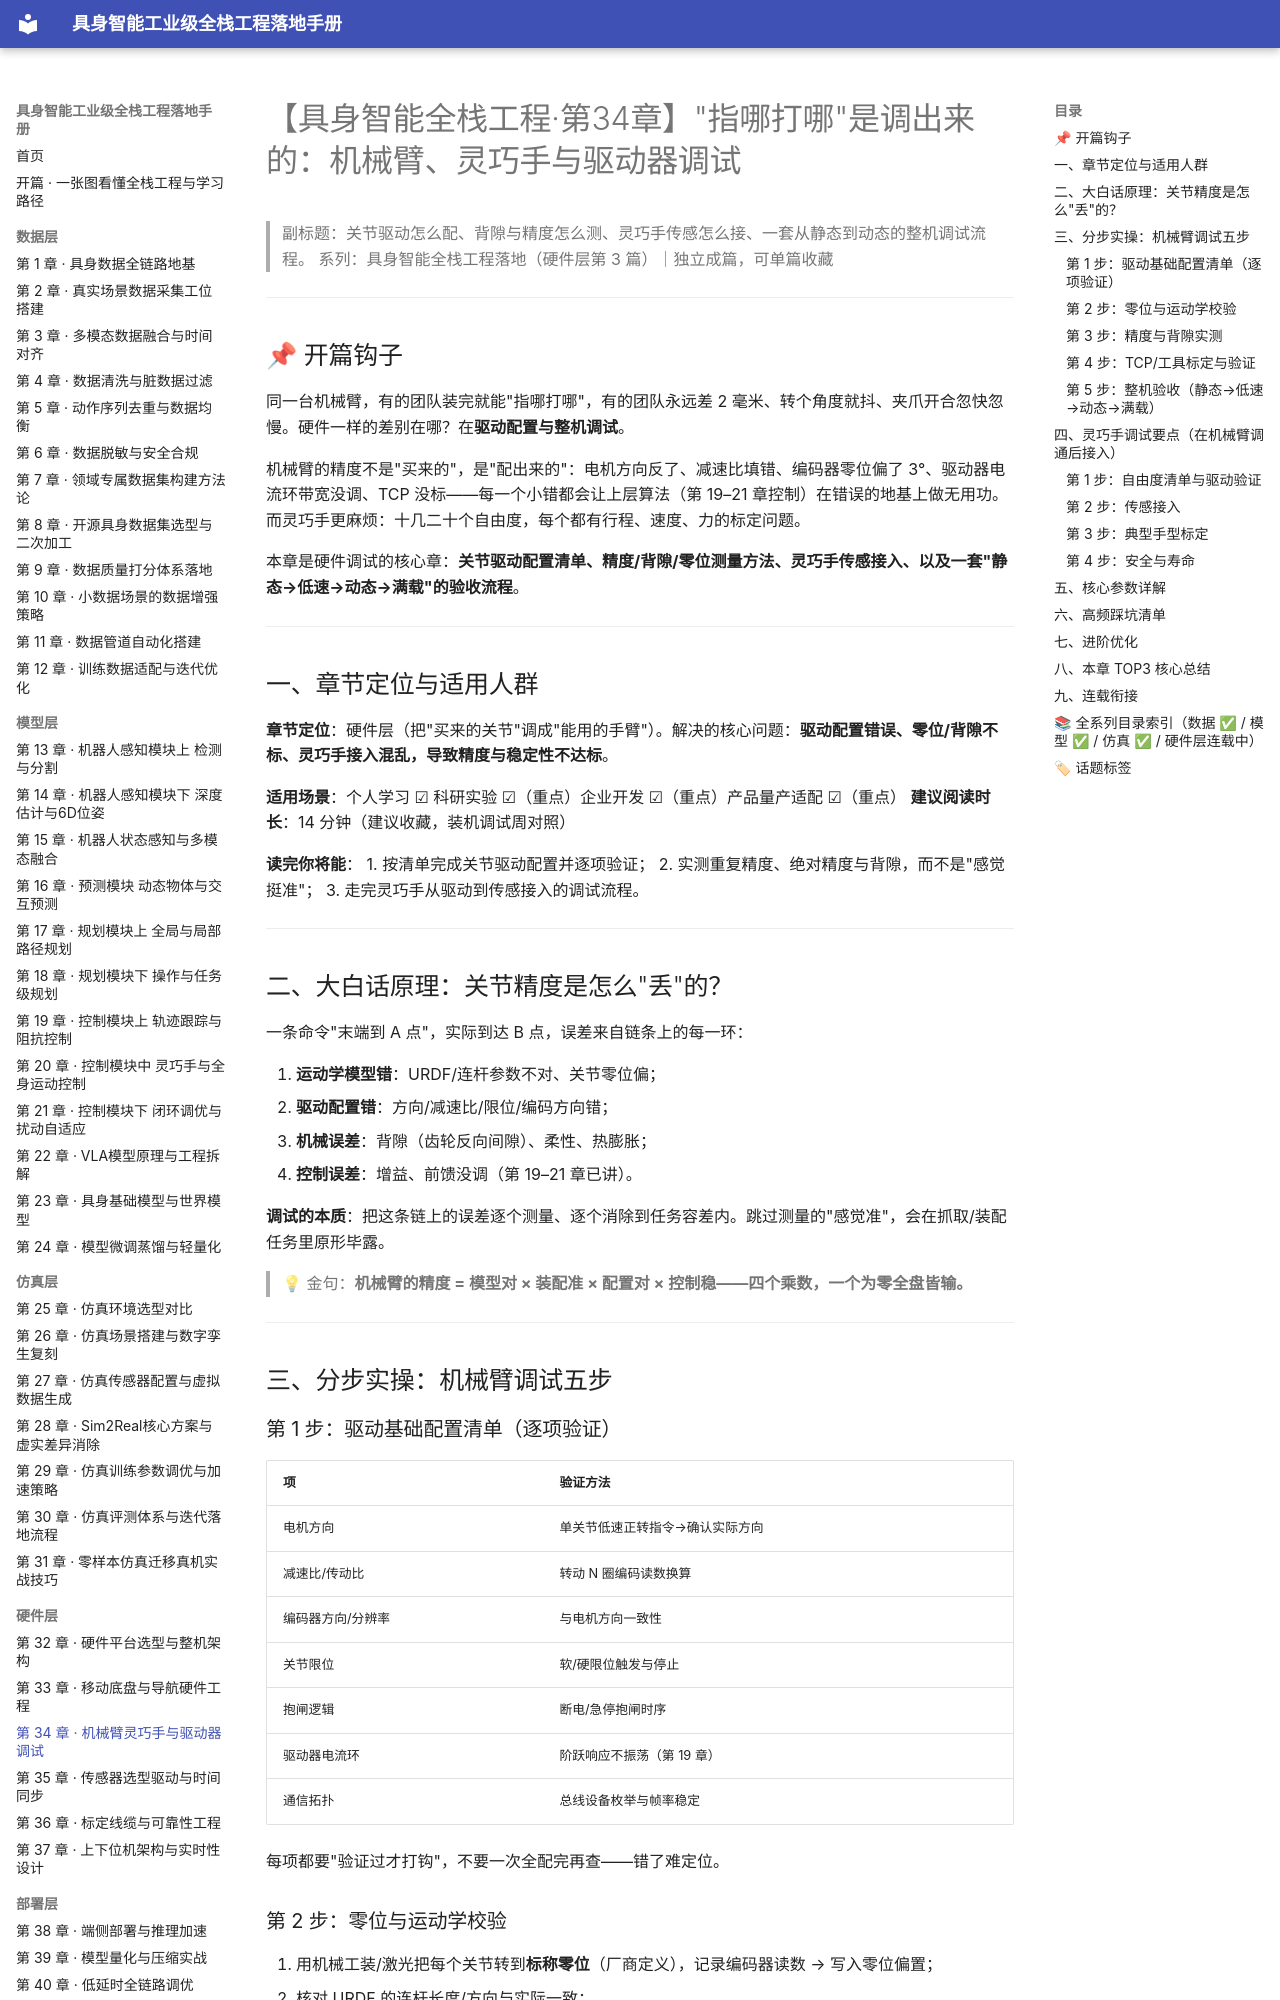

repository: fenglinxin/embodied-ai-fullstack-handbook · page: hardware-layer/第34章-机械臂灵巧手与驱动器调试/index.html · generator: mkdocs

# 【具身智能全栈工程·第34章】"指哪打哪"是调出来的：机械臂、灵巧手与驱动器调试

> 副标题：关节驱动怎么配、背隙与精度怎么测、灵巧手传感怎么接、一套从静态到动态的整机调试流程。
> 系列：具身智能全栈工程落地（硬件层第 3 篇）｜独立成篇，可单篇收藏

---

## 📌 开篇钩子

同一台机械臂，有的团队装完就能"指哪打哪"，有的团队永远差 2 毫米、转个角度就抖、夹爪开合忽快忽慢。硬件一样的差别在哪？在**驱动配置与整机调试**。

机械臂的精度不是"买来的"，是"配出来的"：电机方向反了、减速比填错、编码器零位偏了 3°、驱动器电流环带宽没调、TCP 没标——每一个小错都会让上层算法（第 19–21 章控制）在错误的地基上做无用功。而灵巧手更麻烦：十几二十个自由度，每个都有行程、速度、力的标定问题。

本章是硬件调试的核心章：**关节驱动配置清单、精度/背隙/零位测量方法、灵巧手传感接入、以及一套"静态→低速→动态→满载"的验收流程**。

---

## 一、章节定位与适用人群

**章节定位**：硬件层（把"买来的关节"调成"能用的手臂"）。解决的核心问题：**驱动配置错误、零位/背隙不标、灵巧手接入混乱，导致精度与稳定性不达标**。

**适用场景**：个人学习 ☑ 科研实验 ☑（重点）企业开发 ☑（重点）产品量产适配 ☑（重点）
**建议阅读时长**：14 分钟（建议收藏，装机调试周对照）

**读完你将能**：
1. 按清单完成关节驱动配置并逐项验证；
2. 实测重复精度、绝对精度与背隙，而不是"感觉挺准"；
3. 走完灵巧手从驱动到传感接入的调试流程。

---

## 二、大白话原理：关节精度是怎么"丢"的？

一条命令"末端到 A 点"，实际到达 B 点，误差来自链条上的每一环：

1. **运动学模型错**：URDF/连杆参数不对、关节零位偏；
2. **驱动配置错**：方向/减速比/限位/编码方向错；
3. **机械误差**：背隙（齿轮反向间隙）、柔性、热膨胀；
4. **控制误差**：增益、前馈没调（第 19–21 章已讲）。

**调试的本质**：把这条链上的误差逐个测量、逐个消除到任务容差内。跳过测量的"感觉准"，会在抓取/装配任务里原形毕露。

> 💡 金句：**机械臂的精度 = 模型对 × 装配准 × 配置对 × 控制稳——四个乘数，一个为零全盘皆输。**

---

## 三、分步实操：机械臂调试五步

### 第 1 步：驱动基础配置清单（逐项验证）

| 项 | 验证方法 |
| --- | --- |
| 电机方向 | 单关节低速正转指令→确认实际方向 |
| 减速比/传动比 | 转动 N 圈编码读数换算 |
| 编码器方向/分辨率 | 与电机方向一致性 |
| 关节限位 | 软/硬限位触发与停止 |
| 抱闸逻辑 | 断电/急停抱闸时序 |
| 驱动器电流环 | 阶跃响应不振荡（第 19 章） |
| 通信拓扑 | 总线设备枚举与帧率稳定 |

每项都要"验证过才打钩"，不要一次全配完再查——错了难定位。
